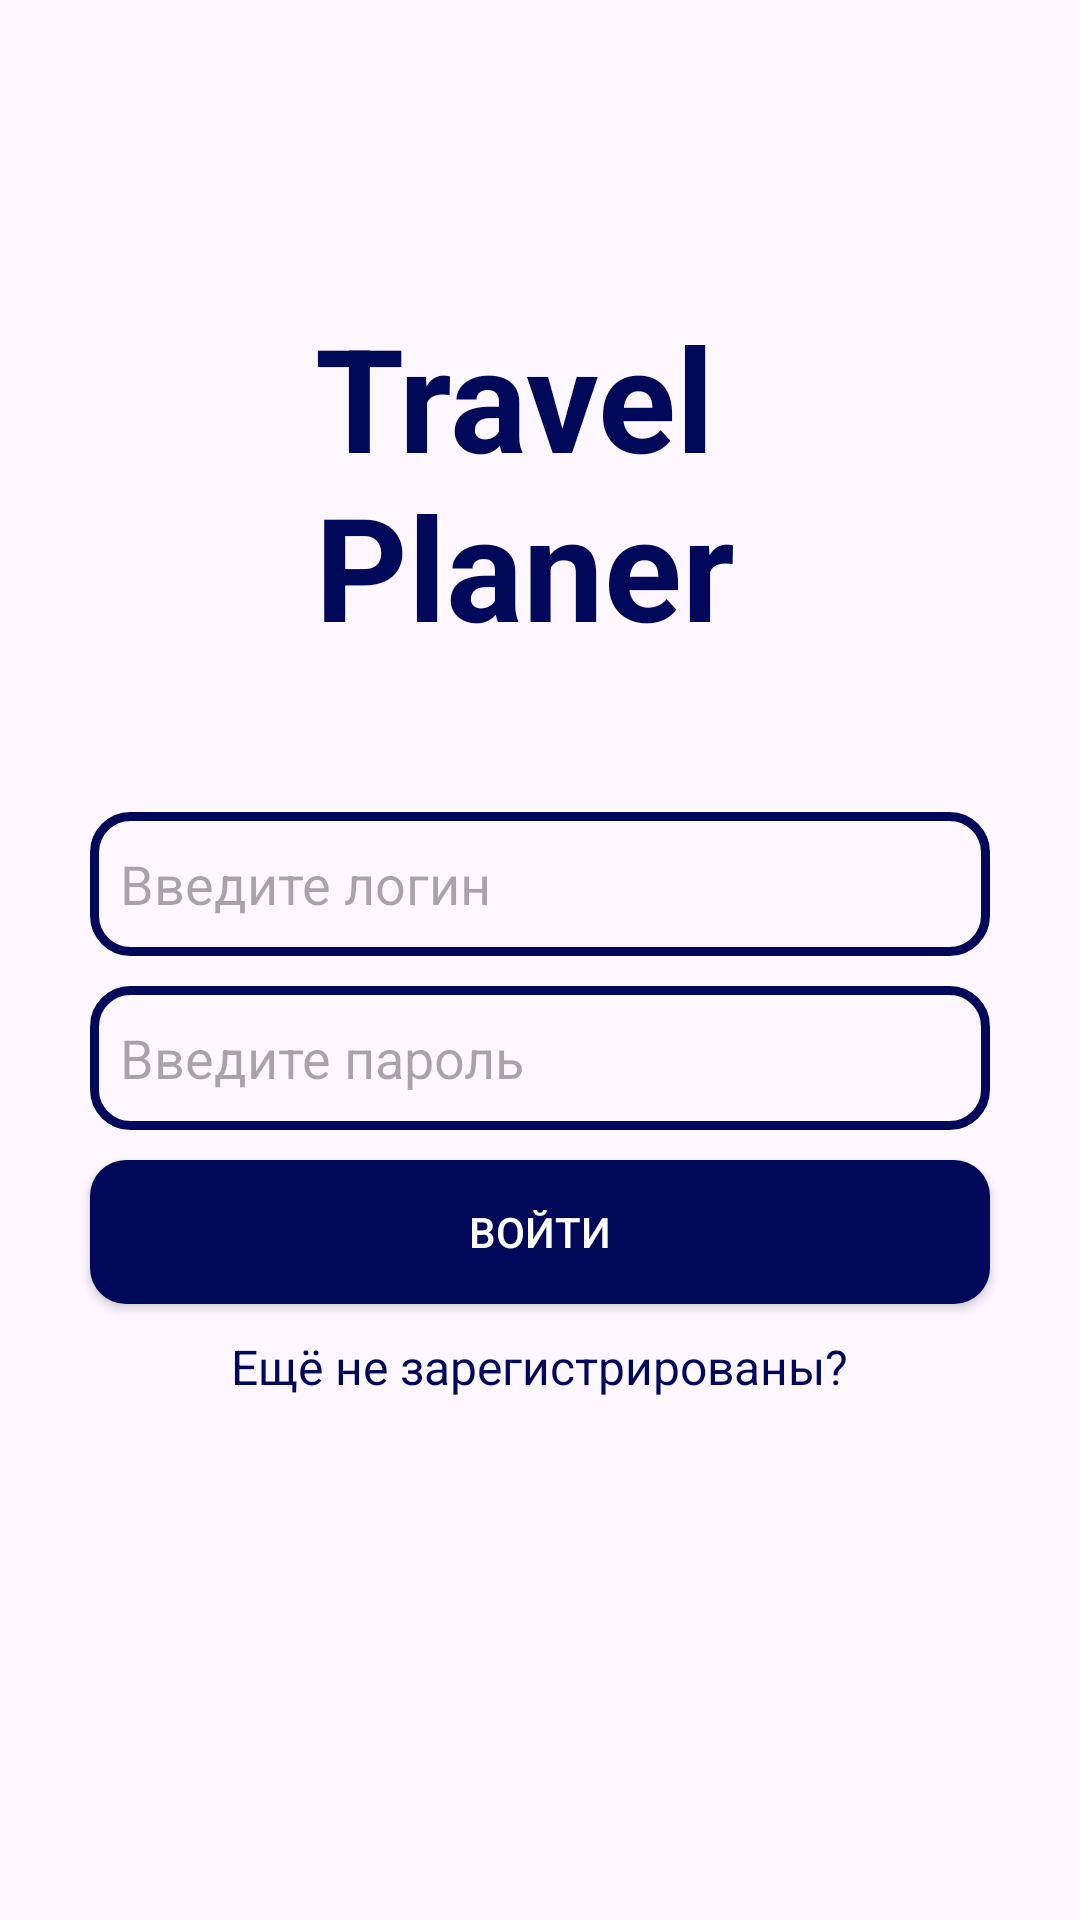

Write the Android layout XML for this screen, with the resource values it uses.
<!-- AndroidManifest.xml: application theme Theme.TravelPlanerApp -->
<!-- res/layout/fragment_login.xml -->
<?xml version="1.0" encoding="utf-8"?>
<androidx.constraintlayout.widget.ConstraintLayout xmlns:android="http://schemas.android.com/apk/res/android"
    xmlns:tools="http://schemas.android.com/tools"
    android:layout_width="match_parent"
    android:layout_height="match_parent"
    xmlns:app="http://schemas.android.com/apk/res-auto">

    <TextView
        android:id="@+id/app_name"
        android:layout_width="150dp"
        android:layout_height="wrap_content"
        android:text="@string/app_logo"
        android:textStyle="bold"
        android:textSize="48sp"
        android:textColor="@color/blue"
        android:layout_marginTop="100dp"
        app:layout_constraintTop_toTopOf="parent"
        app:layout_constraintStart_toStartOf="parent"
        app:layout_constraintEnd_toEndOf="parent" />

    <EditText
        android:id="@+id/login_edit_text"
        android:layout_width="300dp"
        android:layout_height="48dp"
        android:autofillHints="text"
        android:hint="@string/login"
        android:layout_marginTop="50dp"
        style="@style/CustomEditTextStyle"
        android:background="@drawable/custom_edit_text"
        app:layout_constraintTop_toBottomOf="@id/app_name"
        app:layout_constraintStart_toStartOf="parent"
        app:layout_constraintEnd_toEndOf="parent"
        tools:ignore="RtlSymmetry" />

    <EditText
        android:id="@+id/password_edit_text"
        android:layout_width="300dp"
        android:layout_height="48dp"
        android:autofillHints="password"
        android:hint="@string/password"
        android:layout_marginTop="10dp"
        style="@style/CustomEditTextStyle"
        android:background="@drawable/custom_edit_text"
        app:layout_constraintTop_toBottomOf="@id/login_edit_text"
        app:layout_constraintStart_toStartOf="parent"
        app:layout_constraintEnd_toEndOf="parent"
        tools:ignore="RtlSymmetry,TextFields" />

    <androidx.appcompat.widget.AppCompatButton
        android:id="@+id/login_button"
        android:layout_width="300dp"
        android:layout_height="48dp"
        android:text="@string/login_button"
        android:layout_marginTop="10dp"
        style="@style/CustomButton"
        app:layout_constraintTop_toBottomOf="@id/password_edit_text"
        app:layout_constraintStart_toStartOf="parent"
        app:layout_constraintEnd_toEndOf="parent" />

    <TextView
        android:id="@+id/register_text"
        android:layout_width="wrap_content"
        android:layout_height="wrap_content"
        android:layout_marginTop="10dp"
        android:clickable="true"
        android:focusable="true"
        android:minHeight="48dp"
        android:text="@string/register_text"
        android:textColor="@color/blue"
        android:textSize="16sp"
        app:layout_constraintEnd_toEndOf="parent"
        app:layout_constraintStart_toStartOf="parent"
        app:layout_constraintTop_toBottomOf="@id/login_button" />

</androidx.constraintlayout.widget.ConstraintLayout>
<!-- resources referenced by this layout -->
<resources>
  <color name="blue">#000959</color>
  <!-- drawable custom_edit_text (drawable) -->
  <?xml version="1.0" encoding="utf-8"?>
  <shape xmlns:android="http://schemas.android.com/apk/res/android">
      <corners android:radius="12dp" />
      <solid android:color="@android:color/transparent" />
      <stroke
          android:width="3dp"
          android:color="@color/blue" />
  </shape>
  <string name="app_logo">Travel Planer</string>
  <string name="login">Введите логин</string>
  <string name="login_button">Войти</string>
  <string name="password">Введите пароль</string>
  <string name="register_text">Ещё не зарегистрированы?</string>
  <style name="CustomButton">
          <item name="android:background">@drawable/custom_button</item>
          <item name="android:textColor">@color/white</item>
      </style>
  <style name="CustomEditTextStyle">
          <item name="android:background">@drawable/custom_edit_text</item>
          <item name="android:paddingStart">10dp</item>
          <item name="android:inputType">text</item>
      </style>
  <style name="Theme.TravelPlanerApp" parent="Base.Theme.TravelPlanerApp" />
  <!-- drawable custom_button (drawable) -->
  <?xml version="1.0" encoding="utf-8"?>
  <shape xmlns:android="http://schemas.android.com/apk/res/android">
      <corners android:radius="12dp" />
      <solid android:color="@color/blue" />
  </shape>
  <color name="white">#FFFFFFFF</color>
  <style name="Base.Theme.TravelPlanerApp" parent="Theme.Material3.DayNight.NoActionBar">
          
          
      </style>
</resources>
